Run: headless pygame with SDL's dummy video driver; simulated clock (each Clock.tick advances the game by its frame time, no real sleeping); random seed 0; keys injected as events and as key.get_pressed() state; no mouse input.
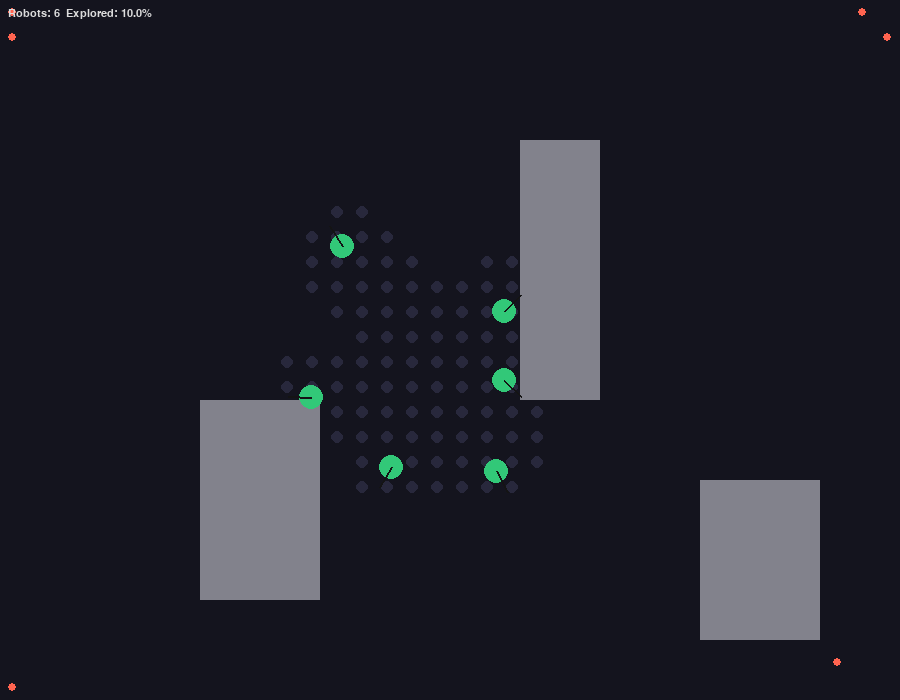
Frame 1 of 4 · flips 1–60 · no input
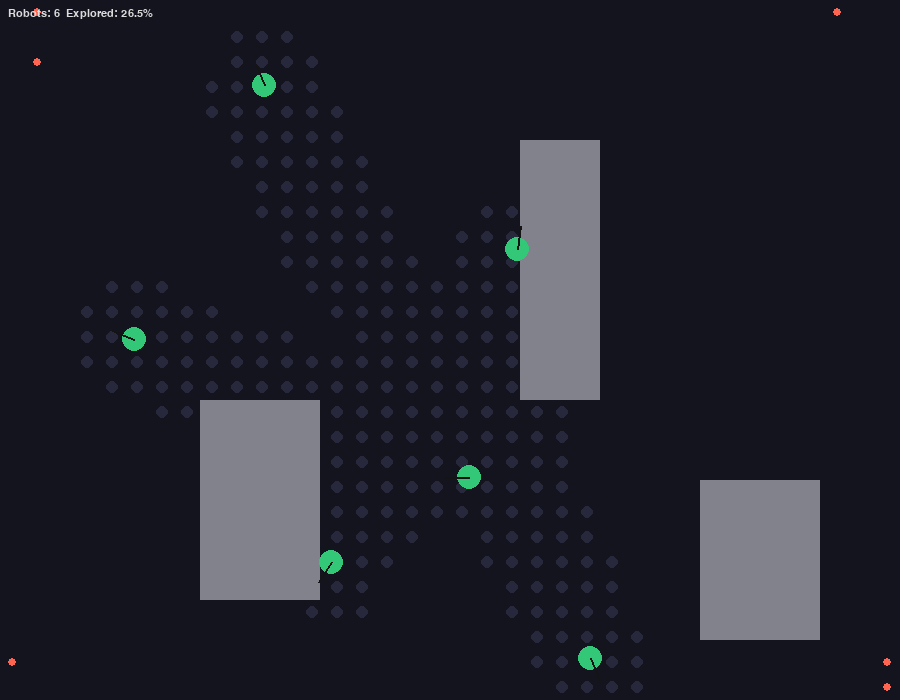
Frame 2 of 4 · flips 61–180 · tapped SPACE, RETURN · held RIGHT (→), D
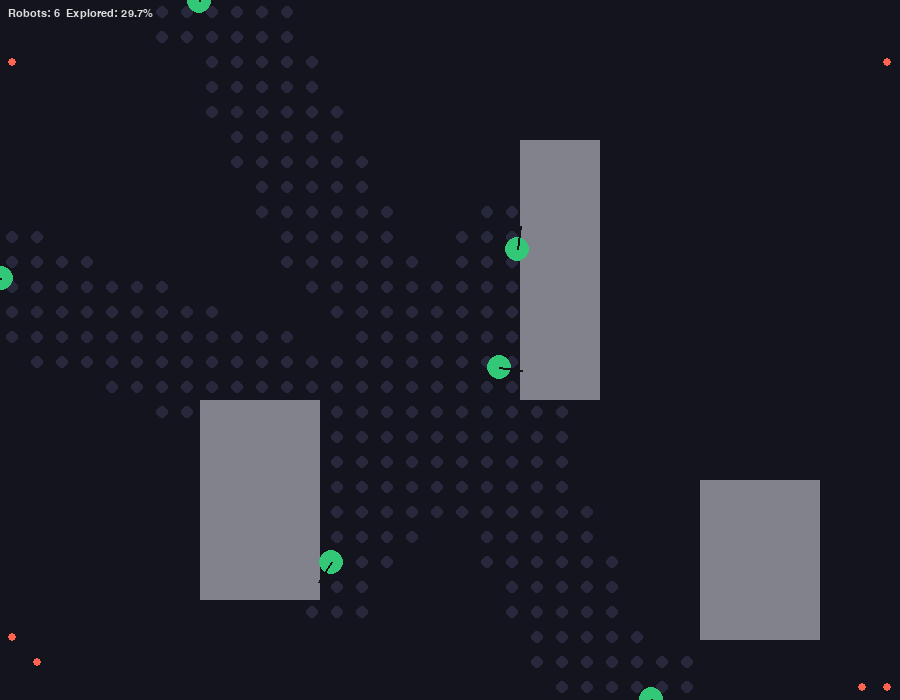
Frame 3 of 4 · flips 181–300 · held DOWN (↓), S
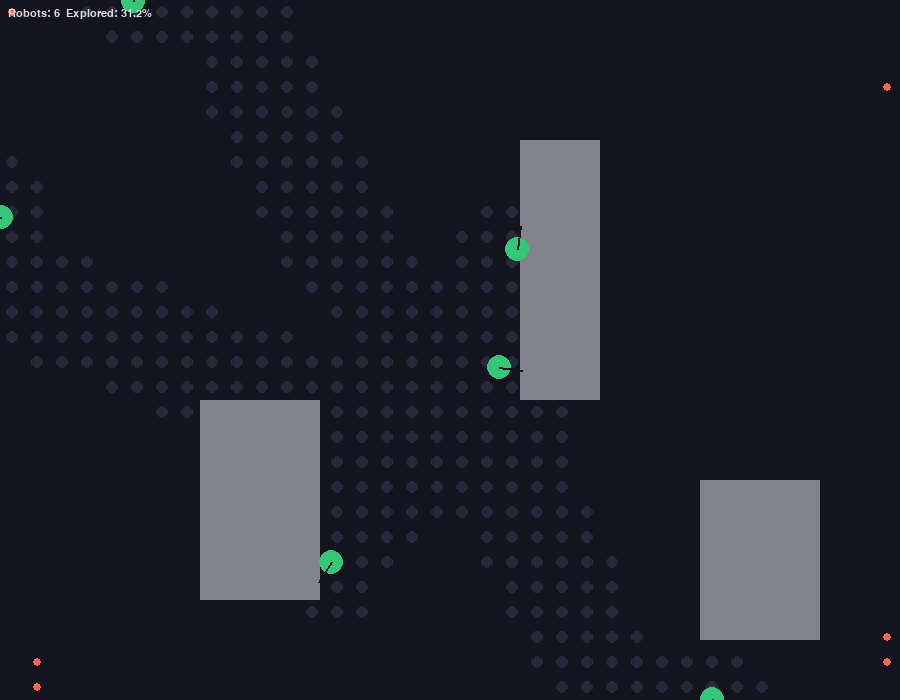
Frame 4 of 4 · flips 301–420 · held LEFT (←), A, UP (↑), W

The pygame program that drew these frames:

# explore_pygame_spread.py
# Continuous 2D multi-robot exploration simulator using pygame.
# All robots start at the center with repulsion to prevent clustering.
# Requirements: pygame (pip install pygame)

import pygame
import random
import math
import sys
from collections import deque

# ---------- Config ----------
SCREEN_W, SCREEN_H = 900, 700
WORLD_W, WORLD_H = 9.0, 7.0    # world in meters (1 meter = 100 pixels)
SCALE = SCREEN_W / WORLD_W
FPS = 30

NUM_ROBOTS = 6
ROBOT_RADIUS = 0.12   # meters
MAX_SPEED = 0.8       # m/s
TURN_RATE = math.pi   # rad/s
SENSOR_RADIUS = 1.0   # meters: how far a robot 'sees' (drops exploration pings)
PING_RATE = 0.5       # seconds between dropping exploration pings
GOAL_RECOMPUTE = 1.0  # seconds between goal selection
EXPLORATION_GRID_RES = 0.25  # internal occupancy sampling resolution (meters)
REPULSION_RADIUS = 2.0  # meters: within this distance, robots repel each other
REPULSION_STRENGTH = 1.5  # strength of repulsive force

# Colors
BG_COLOR = (20, 20, 30)
ROBOT_COLOR = (50, 200, 120)
ROBOT_GOAL_COLOR = (255, 100, 80)
PING_COLOR = (200, 200, 255)
OBST_COLOR = (130, 130, 140)

# ---------- Utilities ----------
def world_to_screen(pos):
    x, y = pos
    sx = int(x * SCALE)
    sy = int(SCREEN_H - y * SCALE)
    return sx, sy

def clamp(a, lo, hi): return max(lo, min(hi, a))

def dist(a, b): return math.hypot(a[0]-b[0], a[1]-b[1])

# ---------- Environment ----------
class Obstacle:
    def __init__(self, rect):
        self.rect = rect  # (x, y, w, h) in meters (x,y lower-left)
    def collides_point(self, p):
        x,y = p
        rx, ry, rw, rh = self.rect
        return (rx <= x <= rx+rw) and (ry <= y <= ry+rh)
    def draw(self, surf):
        rx,ry,rw,rh = self.rect
        x,y = world_to_screen((rx, ry+rh))
        w = int(rw * SCALE)
        h = int(rh * SCALE)
        pygame.draw.rect(surf, OBST_COLOR, (x, y, w, h))

# ---------- Simple shared map of exploration pings ----------
class ExplorationMap:
    def __init__(self, world_w, world_h, res):
        self.w = world_w; self.h = world_h; self.res = res
        self.grid_w = int(math.ceil(world_w / res))
        self.grid_h = int(math.ceil(world_h / res))
        self.cells = [[0 for _ in range(self.grid_h)] for __ in range(self.grid_w)]
    def mark_circle(self, pos, radius):
        cx, cy = pos
        r = int(math.ceil(radius / self.res))
        ci = int(cx / self.res); cj = int(cy / self.res)
        for i in range(ci - r, ci + r + 1):
            if i < 0 or i >= self.grid_w: continue
            for j in range(cj - r, cj + r + 1):
                if j < 0 or j >= self.grid_h: continue
                x = (i + 0.5) * self.res
                y = (j + 0.5) * self.res
                if dist((cx,cy),(x,y)) <= radius:
                    self.cells[i][j] = 1
    def unexplored_points(self):
        pts = []
        for i in range(self.grid_w):
            for j in range(self.grid_h):
                if self.cells[i][j] == 0:
                    x = (i + 0.5) * self.res
                    y = (j + 0.5) * self.res
                    pts.append((x,y))
        return pts
    def fraction_explored(self):
        total = self.grid_w * self.grid_h
        seen = sum(self.cells[i][j] for i in range(self.grid_w) for j in range(self.grid_h))
        return seen / total

# ---------- Robot ----------
class Robot:
    def __init__(self, idx, pos, theta):
        self.id = idx
        self.pos = list(pos)
        self.theta = theta
        self.v = 0.0
        self.omega = 0.0
        self.goal = None
        self.last_ping = 0.0
        self.last_goal_compute = 0.0
        self.vx = 0.0  # velocity x component
        self.vy = 0.0  # velocity y component
    def step(self, dt, world, all_robots):
        # Compute repulsion force from other robots
        repulsion_x = 0.0
        repulsion_y = 0.0
        
        for other in all_robots:
            if other is self:
                continue
            dx = self.pos[0] - other.pos[0]
            dy = self.pos[1] - other.pos[1]
            d = math.hypot(dx, dy)
            if d > 0 and d < REPULSION_RADIUS:
                # Repulsion strength increases as distance decreases
                force = REPULSION_STRENGTH * (1.0 - d / REPULSION_RADIUS) / max(d, 0.01)
                repulsion_x += force * dx / d
                repulsion_y += force * dy / d
        
        # Apply repulsion to velocity
        self.vx += repulsion_x * dt
        self.vy += repulsion_y * dt
        
        # If have a goal, steer toward it
        if self.goal is not None:
            gx, gy = self.goal
            angle_to_goal = math.atan2(gy - self.pos[1], gx - self.pos[0])
            aerr = (angle_to_goal - self.theta + math.pi) % (2*math.pi) - math.pi
            # steer toward goal
            self.omega = clamp(aerr * 3.0, -TURN_RATE, TURN_RATE)
            # set forward speed reduced by heading error, but always move forward
            goal_speed = MAX_SPEED * max(0.5, clamp(1.0 - abs(aerr)/math.pi, 0.3, 1.0))
        else:
            self.omega = 0.0
            goal_speed = MAX_SPEED * 0.5  # move slowly if no goal
        
        # Combine goal direction with repulsion velocity
        goal_dx = math.cos(self.theta) * goal_speed
        goal_dy = math.sin(self.theta) * goal_speed
        
        # Apply repulsion to velocity (limit it)
        total_speed = math.hypot(goal_dx + self.vx, goal_dy + self.vy)
        if total_speed > MAX_SPEED:
            scale = MAX_SPEED / total_speed
            goal_dx *= scale
            goal_dy *= scale
        
        # Update velocity
        self.vx = clamp(self.vx, -MAX_SPEED, MAX_SPEED)
        self.vy = clamp(self.vy, -MAX_SPEED, MAX_SPEED)
        
        # Move in combined direction
        move_x = goal_dx + self.vx * 0.5
        move_y = goal_dy + self.vy * 0.5
        
        # Check simple collision lookahead
        lookahead = 0.2
        nx = self.pos[0] + move_x * dt + math.cos(self.theta) * lookahead
        ny = self.pos[1] + move_y * dt + math.sin(self.theta) * lookahead
        if not world.point_in_obstacle((nx,ny)):
            self.v = math.hypot(move_x, move_y)
        else:
            self.v = 0.0
            move_x = 0.0
            move_y = 0.0
        
        # Update heading based on movement direction
        if math.hypot(move_x, move_y) > 0.01:
            self.theta = math.atan2(move_y, move_x)
        
        # Integrate position
        self.pos[0] += move_x * dt
        self.pos[1] += move_y * dt
        
        # Decay repulsion velocity
        self.vx *= 0.95
        self.vy *= 0.95
        
        # clamp inside world bounds
        self.pos[0] = clamp(self.pos[0], 0.01, world.width-0.01)
        self.pos[1] = clamp(self.pos[1], 0.01, world.height-0.01)

# ---------- World ----------
class World:
    def __init__(self, width, height):
        self.width = width; self.height = height
        self.robots = []
        self.obstacles = []
        self.expl_map = ExplorationMap(width, height, EXPLORATION_GRID_RES)
        self.time = 0.0
    def add_robot(self, r):
        self.robots.append(r)
    def add_obstacle(self, obs):
        self.obstacles.append(obs)
    def point_in_obstacle(self, p):
        for o in self.obstacles:
            if o.collides_point(p): return True
        return False
    def step(self, dt):
        # update each robot; they drop pings and occasionally recompute goals
        for r in self.robots:
            r.step(dt, self, self.robots)
            # drop exploration ping
            if self.time - r.last_ping >= PING_RATE:
                r.last_ping = self.time
                self.expl_map.mark_circle(tuple(r.pos), SENSOR_RADIUS * 0.6)
        self.time += dt

    def compute_goal_for_robot(self, robot):
        # choose an unexplored sample that maximizes a simple score:
        # score = distance_to_robot * (1 - nearby_explored_density) - separation_penalty
        pts = self.expl_map.unexplored_points()
        if not pts:
            return None
        sample_count = min(200, len(pts))
        pts_sampled = random.sample(pts, sample_count)
        best = None; best_score = -1e9

        robot_positions = [r.pos for r in self.robots]

        for p in pts_sampled:
            # ignore if inside obstacle
            if self.point_in_obstacle(p): continue

            d = dist(p, robot.pos)
            if d < 0.2: continue

            # separation penalty: penalize goals that are close to ANY other robot
            separation_penalty = 0.0
            for other_pos in robot_positions:
                if other_pos is robot.pos: continue
                d_to_other = dist(p, other_pos)
                if d_to_other < REPULSION_RADIUS:
                    separation_penalty += (REPULSION_RADIUS - d_to_other) * 2.0

            # estimate local explored density around p
            neighbors = 0; seen = 0
            nbr_r = int(round(0.5 / self.expl_map.res))
            ci = int(p[0] / self.expl_map.res); cj = int(p[1] / self.expl_map.res)
            for i in range(ci-nbr_r, ci+nbr_r+1):
                if i<0 or i>=self.expl_map.grid_w: continue
                for j in range(cj-nbr_r, cj+nbr_r+1):
                    if j<0 or j>=self.expl_map.grid_h: continue
                    neighbors += 1
                    if self.expl_map.cells[i][j] == 1: seen += 1
            density = (seen / neighbors) if neighbors > 0 else 0.0

            # base score: prefer distant unexplored and low local density
            score = d * (1.0 - density) - separation_penalty - 0.2 * abs(robot.theta - math.atan2(p[1]-robot.pos[1], p[0]-robot.pos[0]))

            if score > best_score:
                best_score = score; best = p
        return best

# ---------- Visualization (Pygame) ----------
def draw_world(screen, world):
    screen.fill(BG_COLOR)
    # draw explored cells as faint dots
    for i in range(world.expl_map.grid_w):
        for j in range(world.expl_map.grid_h):
            if world.expl_map.cells[i][j] == 1:
                x = (i + 0.5) * world.expl_map.res
                y = (j + 0.5) * world.expl_map.res
                sx, sy = world_to_screen((x,y))
                pygame.draw.circle(screen, (40,40,60), (sx, sy), max(1,int(0.06*SCALE)))
    # draw obstacles
    for o in world.obstacles: o.draw(screen)
    # draw robots and goals
    for r in world.robots:
        sx, sy = world_to_screen(r.pos)
        # robot body
        pygame.draw.circle(screen, ROBOT_COLOR, (sx, sy), max(3, int(ROBOT_RADIUS*SCALE)))
        # heading line
        hx = sx + int(math.cos(r.theta) * ROBOT_RADIUS * SCALE * 2.0)
        hy = sy - int(math.sin(r.theta) * ROBOT_RADIUS * SCALE * 2.0)
        pygame.draw.line(screen, (20,20,20), (sx,sy), (hx,hy), 2)
        # goal marker
        if r.goal is not None:
            gx, gy = r.goal
            gsx, gsy = world_to_screen((gx, gy))
            pygame.draw.circle(screen, ROBOT_GOAL_COLOR, (gsx, gsy), 4)
    # HUD
    font = pygame.font.SysFont('Arial', 16)
    txt = font.render(f'Robots: {len(world.robots)}  Explored: {world.expl_map.fraction_explored()*100:.1f}%', True, (220,220,220))
    screen.blit(txt, (8,8))
    pygame.display.flip()

# ---------- Main ----------
def main():
    pygame.init()
    screen = pygame.display.set_mode((SCREEN_W, SCREEN_H))
    clock = pygame.time.Clock()

    world = World(WORLD_W, WORLD_H)

    # add some obstacles
    world.add_obstacle(Obstacle((2.0, 1.0, 1.2, 2.0)))
    world.add_obstacle(Obstacle((5.2, 3.0, 0.8, 2.6)))
    world.add_obstacle(Obstacle((7.0, 0.6, 1.2, 1.6)))

    # All robots start at center, slightly offset so they are not on exactly the same point
    center_x = WORLD_W / 2.0
    center_y = WORLD_H / 2.0
    for i in range(NUM_ROBOTS):
        theta = random.uniform(-math.pi, math.pi)
        # small offset to avoid perfect overlap; spread along x a bit
        offset_x = (i - (NUM_ROBOTS-1)/2.0) * 0.08
        x = center_x + offset_x
        y = center_y
        r = Robot(i, (x, y), theta)
        world.add_robot(r)
        # initial exploration ping at center
        world.expl_map.mark_circle((x, y), SENSOR_RADIUS * 0.6)

    running = True
    sim_time = 0.0
    while running:
        dt = clock.tick(FPS) / 1000.0
        sim_time += dt
        for event in pygame.event.get():
            if event.type == pygame.QUIT:
                running = False
        # compute goals occasionally
        for r in world.robots:
            if sim_time - r.last_goal_compute >= GOAL_RECOMPUTE:
                r.last_goal_compute = sim_time
                r.goal = world.compute_goal_for_robot(r)
        # world step
        world.step(dt)
        draw_world(screen, world)
        # check termination: nearly fully explored
        if world.expl_map.fraction_explored() > 0.98:
            print('Exploration complete')
            running = False

    pygame.quit()
    print('Done.')

if __name__ == '__main__':
    main()
